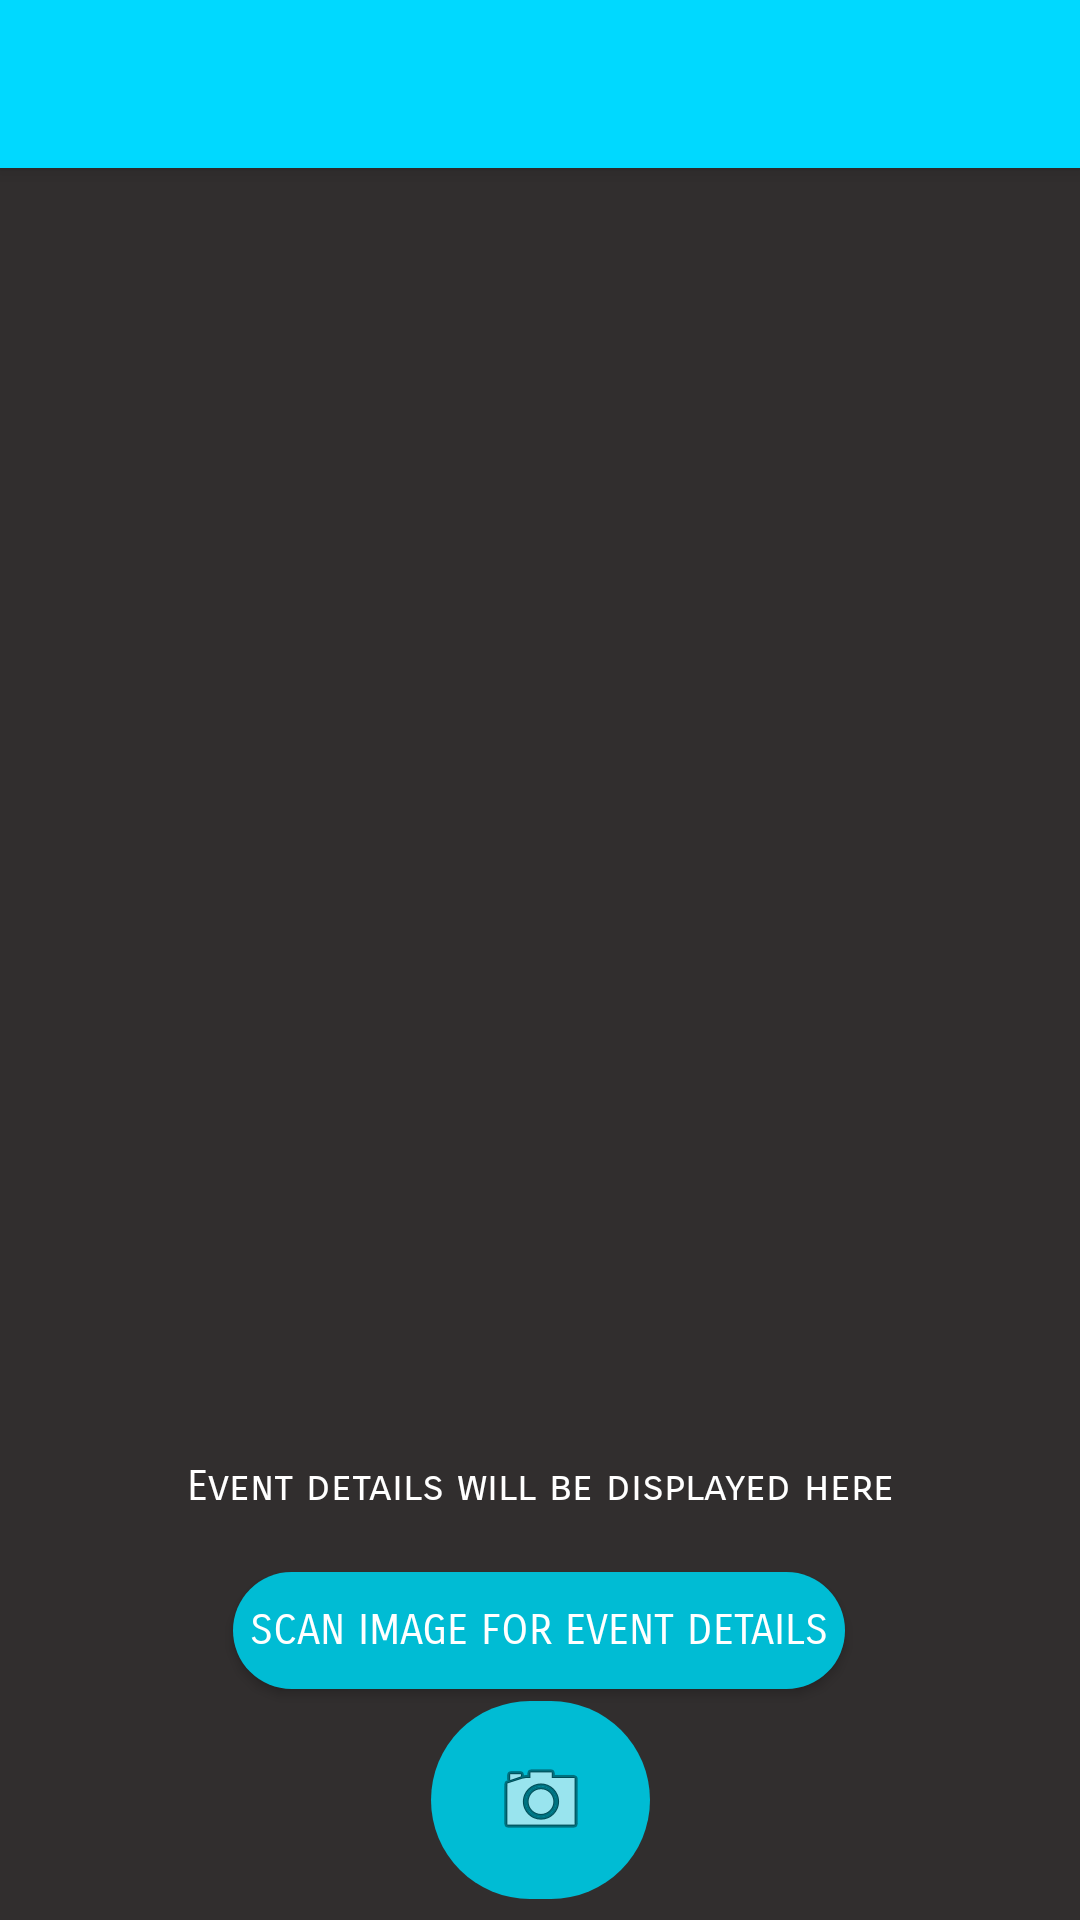

Layout XML and referenced resources for this Android screen:
<!-- AndroidManifest.xml: application theme AppTheme -->
<!-- res/layout/activity_main.xml -->
<?xml version="1.0" encoding="utf-8"?>
<androidx.constraintlayout.widget.ConstraintLayout xmlns:android="http://schemas.android.com/apk/res/android"
    xmlns:app="http://schemas.android.com/apk/res-auto"
    xmlns:tools="http://schemas.android.com/tools"
    android:layout_width="match_parent"
    android:layout_height="match_parent"
    android:orientation="vertical"
    android:background="#312E2E"
    tools:context=".MainActivity">

    <include
        android:id="@+id/toolbar"
        layout="@layout/toolbar"
        android:background="#0003FFB6" />


    <ImageView
        android:id="@+id/imageView"
        android:layout_width="489dp"
        android:layout_height="223dp"
        android:layout_weight="9"
        android:contentDescription="@string/todo"
        app:layout_constraintBottom_toTopOf="@+id/button"
        app:layout_constraintEnd_toEndOf="parent"
        app:layout_constraintHorizontal_bias="0.496"
        app:layout_constraintStart_toStartOf="parent"
        app:layout_constraintTop_toBottomOf="@+id/toolbar"
        tools:ignore="MissingConstraints" />

    <TextView
        android:id="@+id/text_display"
        android:layout_width="match_parent"
        android:layout_height="wrap_content"
        android:layout_above="@+id/imageView"
        android:layout_margin="10dp"
        android:fontFamily="sans-serif-smallcaps"
        android:maxLines="5"
        android:text="@string/event_details_will_be_displayed_here"
        android:textAlignment="center"
        android:textColor="#FFFFFF"
        android:textSize="14sp"
        app:layout_constraintBottom_toTopOf="@+id/button"
        app:layout_constraintTop_toBottomOf="@+id/imageView"
        app:layout_constraintVertical_bias="0.883"
        tools:layout_editor_absoluteX="16dp" />

    <Button
        android:id="@+id/button"
        android:layout_width="204dp"
        android:layout_height="39dp"
        android:background="@drawable/rounded_button"
        android:fontFamily="sans-serif-smallcaps"
        android:text="@string/scan_image_for_event_details"
        android:textColor="#FFFFFF"
        android:textSize="14sp"
        app:layout_constraintBottom_toBottomOf="parent"
        app:layout_constraintEnd_toEndOf="parent"
        app:layout_constraintHorizontal_bias="0.498"
        app:layout_constraintStart_toStartOf="parent"
        app:layout_constraintTop_toBottomOf="@+id/toolbar"
        app:layout_constraintVertical_bias="0.859" />

    <ImageButton
        android:id="@+id/imageButton"
        android:layout_width="73dp"
        android:layout_height="66dp"
        android:background="@drawable/rounded_button"
        android:contentDescription="@string/todo"
        app:layout_constraintBottom_toBottomOf="parent"
        app:layout_constraintEnd_toEndOf="parent"
        app:layout_constraintStart_toStartOf="parent"
        app:layout_constraintTop_toBottomOf="@+id/button"
        app:layout_constraintVertical_bias="0.36"
        app:srcCompat="@android:drawable/ic_menu_camera" />


</androidx.constraintlayout.widget.ConstraintLayout>
<!-- res/layout/toolbar.xml (included above) -->
<?xml version="1.0" encoding="utf-8"?>
<androidx.appcompat.widget.Toolbar xmlns:android="http://schemas.android.com/apk/res/android"
    android:layout_width="match_parent"
    android:layout_height="wrap_content"
    android:background="#00D9FF"
    android:elevation="4dp"
    android:theme="@style/ThemeOverlay.AppCompat.Dark.ActionBar">

</androidx.appcompat.widget.Toolbar>
<!-- resources referenced by this layout -->
<resources>
  <!-- drawable rounded_button (drawable) -->
  <?xml version="1.0" encoding="utf-8"?>
  <shape xmlns:android="http://schemas.android.com/apk/res/android"
  android:shape="rectangle">
  
      <solid android:color="@color/btColor"/>
      <corners android:radius="150dp"></corners>
  </shape>
  <string name="event_details_will_be_displayed_here">Event details will be displayed here</string>
  <string name="scan_image_for_event_details">Scan Image for Event Details</string>
  <string name="todo">TODO</string>
  <style name="AppTheme" parent="Theme.AppCompat.Light.NoActionBar">
          
          <item name="colorPrimary">@color/colorPrimary</item>
          <item name="colorPrimaryDark">#00D9FF</item>
          <item name="colorAccent">@color/colorAccent</item>
      </style>
  <color name="btColor">#00BCD4</color>
  <color name="colorPrimary">#008577</color>
  <color name="colorAccent">#D81B60</color>
</resources>
